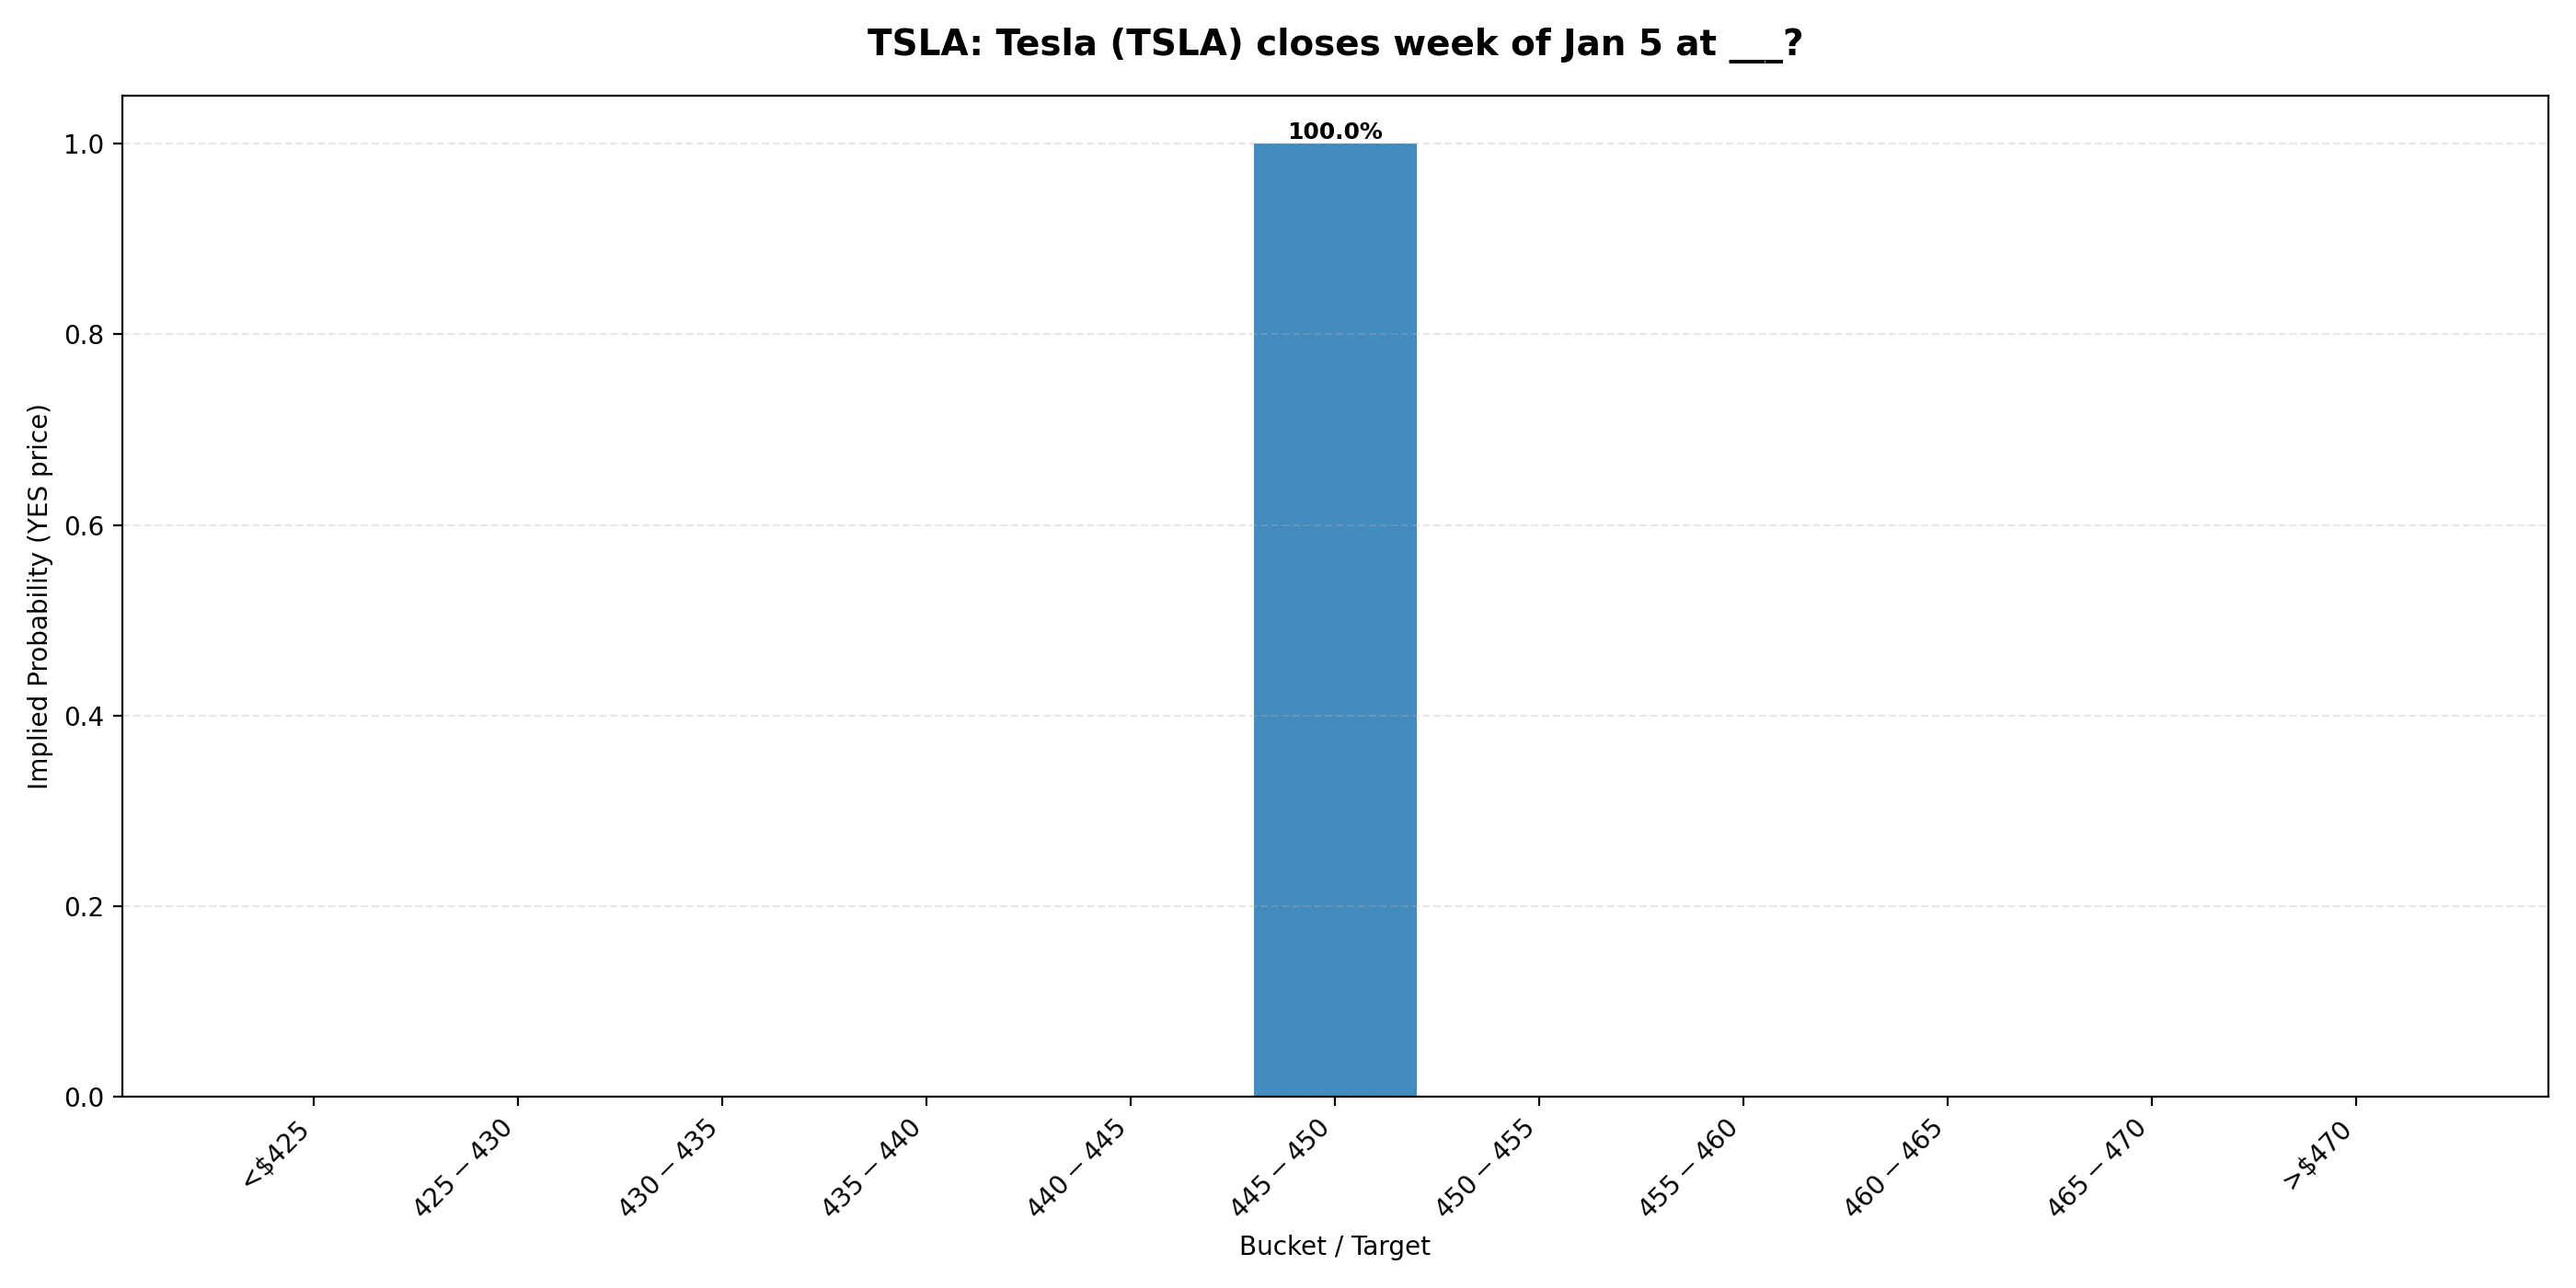

The file beside this chart, header and first rows:
ticker, event_id, event_slug, event_title, event_endDate, event_startDate, market_id, market_slug, target, prob_yes, sort_key, volume, liquidity, lastTradePrice, bestBid, bestAsk
TSLA, 139641, tsla-week-january-9-2026, Tesla (TSLA) closes week of Jan 5 at ___…, 2026-01-09T21:00:00Z, 2026-01-02T23:29:35.736198Z, 1090955, will-tsla-close-below-425-week-january-9…, <$425, 0.0, 424.9, 7532, , 0.004, , 0.001
TSLA, 139641, tsla-week-january-9-2026, Tesla (TSLA) closes week of Jan 5 at ___…, 2026-01-09T21:00:00Z, 2026-01-02T23:29:35.736198Z, 1090957, will-tsla-close-between-425-and-430-week…, $425-$430, 0.0, 425.0, 2559, , 0.01, , 0.001
TSLA, 139641, tsla-week-january-9-2026, Tesla (TSLA) closes week of Jan 5 at ___…, 2026-01-09T21:00:00Z, 2026-01-02T23:29:35.736198Z, 1090959, will-tsla-close-between-430-and-435-week…, $430-$435, 0.0, 430.0, 1226, , 0.02, , 0.001
TSLA, 139641, tsla-week-january-9-2026, Tesla (TSLA) closes week of Jan 5 at ___…, 2026-01-09T21:00:00Z, 2026-01-02T23:29:35.736198Z, 1090961, will-tsla-close-between-435-and-440-week…, $435-$440, 0.0, 435.0, 855.5, , 0.001, , 0.001
TSLA, 139641, tsla-week-january-9-2026, Tesla (TSLA) closes week of Jan 5 at ___…, 2026-01-09T21:00:00Z, 2026-01-02T23:29:35.736198Z, 1090963, will-tsla-close-between-440-and-445-week…, $440-$445, 0.0, 440.0, 844.5, , 0.001, , 0.001
TSLA, 139641, tsla-week-january-9-2026, Tesla (TSLA) closes week of Jan 5 at ___…, 2026-01-09T21:00:00Z, 2026-01-02T23:29:35.736198Z, 1090965, will-tsla-close-between-445-and-450-week…, $445-$450, 1.0, 445.0, 684.1, , 0.999, 0.999, 1.0
TSLA, 139641, tsla-week-january-9-2026, Tesla (TSLA) closes week of Jan 5 at ___…, 2026-01-09T21:00:00Z, 2026-01-02T23:29:35.736198Z, 1090967, will-tsla-close-between-450-and-455-week…, $450-$455, 0.0, 450.0, 2695, , 0.015, , 0.001
TSLA, 139641, tsla-week-january-9-2026, Tesla (TSLA) closes week of Jan 5 at ___…, 2026-01-09T21:00:00Z, 2026-01-02T23:29:35.736198Z, 1090969, will-tsla-close-between-455-and-460-week…, $455-$460, 0.0, 455.0, 2708, , 0.011, , 0.001
TSLA, 139641, tsla-week-january-9-2026, Tesla (TSLA) closes week of Jan 5 at ___…, 2026-01-09T21:00:00Z, 2026-01-02T23:29:35.736198Z, 1090971, will-tsla-close-between-460-and-465-week…, $460-$465, 0.0, 460.0, 2488, , 0.001, , 0.001
TSLA, 139641, tsla-week-january-9-2026, Tesla (TSLA) closes week of Jan 5 at ___…, 2026-01-09T21:00:00Z, 2026-01-02T23:29:35.736198Z, 1090973, will-tsla-close-between-465-and-470-week…, $465-$470, 0.0, 465.0, 6284, , 0.001, , 0.001
TSLA, 139641, tsla-week-january-9-2026, Tesla (TSLA) closes week of Jan 5 at ___…, 2026-01-09T21:00:00Z, 2026-01-02T23:29:35.736198Z, 1090974, will-tsla-close-above-470-week-january-9…, >$470, 0.0, 470.1, 10378, , 0.068, , 0.001
